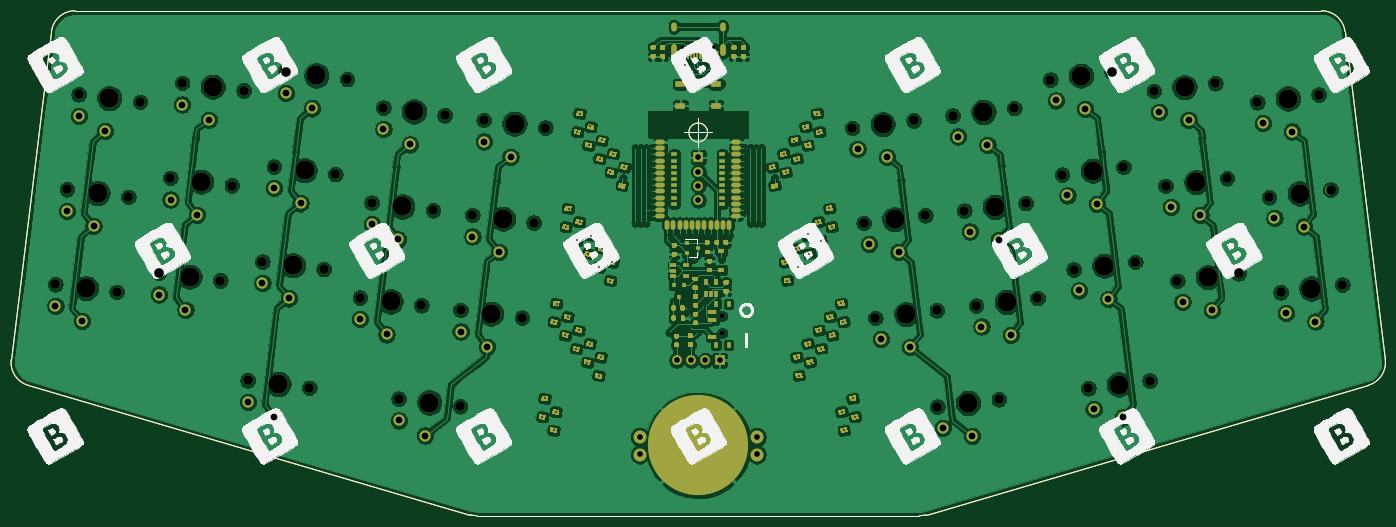
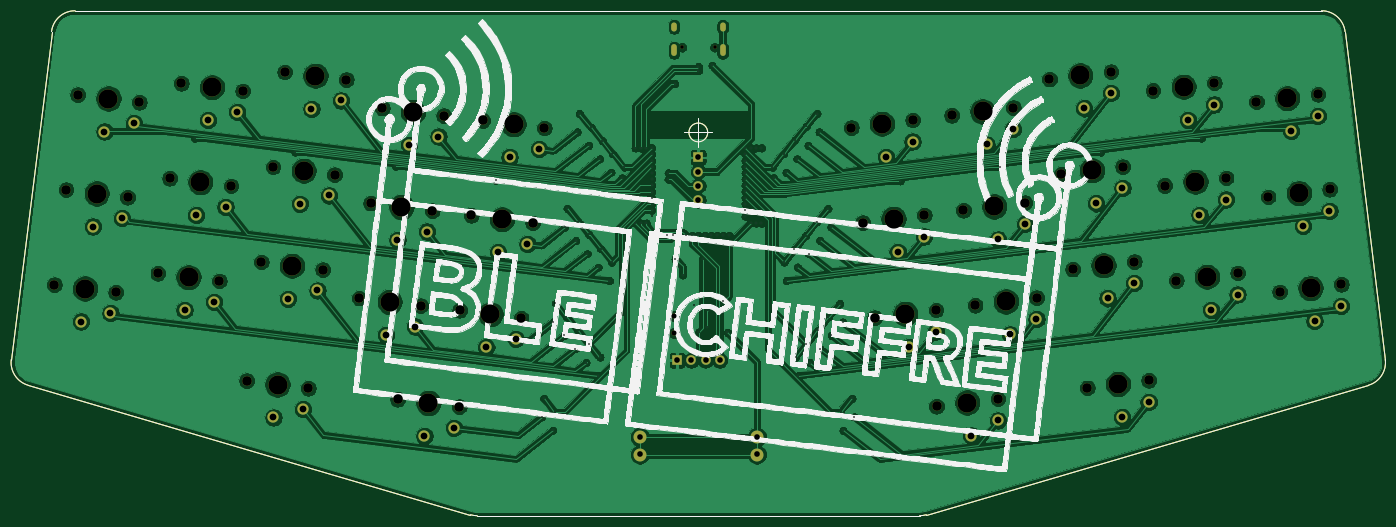
Circuit board: 11 layer files. Board 244.1 x 89.7 mm.
- bottom_copper: LeChiffreBLE_Single_Side-B_Cu.gbr (466960 bytes)
- bottom_mask: LeChiffreBLE_Single_Side-B_Mask.gbr (7914 bytes)
- paste: LeChiffreBLE_Single_Side-B_Paste.gbr (1614 bytes)
- bottom_silk: LeChiffreBLE_Single_Side-B_SilkS.gbr (244698 bytes)
- outline: LeChiffreBLE_Single_Side-Edge_Cuts.gbr (1587 bytes)
- top_copper: LeChiffreBLE_Single_Side-F_Cu.gbr (605866 bytes)
- top_mask: LeChiffreBLE_Single_Side-F_Mask.gbr (32741 bytes)
- paste: LeChiffreBLE_Single_Side-F_Paste.gbr (26425 bytes)
- top_silk: LeChiffreBLE_Single_Side-F_SilkS.gbr (179715 bytes)
- drill: LeChiffreBLE_Single_Side-NPTH.drl (2025 bytes)
- drill: LeChiffreBLE_Single_Side-PTH.drl (3974 bytes)

=== bottom_copper: LeChiffreBLE_Single_Side-B_Cu.gbr (466960 bytes, source omitted) ===
=== bottom_mask: LeChiffreBLE_Single_Side-B_Mask.gbr (7914 bytes, source omitted) ===
=== paste: LeChiffreBLE_Single_Side-B_Paste.gbr ===
%TF.GenerationSoftware,KiCad,Pcbnew,(5.1.10-1-10_14)*%
%TF.CreationDate,2021-09-26T20:25:07-05:00*%
%TF.ProjectId,LeChiffreBLE_Single_Side,4c654368-6966-4667-9265-424c455f5369,rev?*%
%TF.SameCoordinates,Original*%
%TF.FileFunction,Paste,Bot*%
%TF.FilePolarity,Positive*%
%FSLAX46Y46*%
G04 Gerber Fmt 4.6, Leading zero omitted, Abs format (unit mm)*
G04 Created by KiCad (PCBNEW (5.1.10-1-10_14)) date 2021-09-26 20:25:07*
%MOMM*%
%LPD*%
G01*
G04 APERTURE LIST*
%TA.AperFunction,Profile*%
%ADD10C,0.152000*%
%TD*%
%TA.AperFunction,Profile*%
%ADD11C,0.100000*%
%TD*%
G04 APERTURE END LIST*
D10*
X30724319Y-129889391D02*
X109245812Y-152889284D01*
X190227091Y-152889420D02*
X268787470Y-129887957D01*
X190227090Y-152889421D02*
G75*
G02*
X189043077Y-153059189I-1184013J4043940D01*
G01*
X110430291Y-153059189D02*
G75*
G02*
X109245812Y-152889284I0J4213708D01*
G01*
X110430291Y-153059189D02*
X189043077Y-153059189D01*
X34872010Y-67071010D02*
G75*
G02*
X39054379Y-63370255I4182369J-512953D01*
G01*
X149754177Y-63370255D02*
X39054379Y-63370255D01*
X260454219Y-63370255D02*
X149754177Y-63370255D01*
X260454219Y-63370255D02*
G75*
G02*
X264636555Y-67070738I0J-4213708D01*
G01*
X271785793Y-125330793D02*
X264636555Y-67070738D01*
X271785792Y-125330793D02*
G75*
G02*
X268787470Y-129887957I-4182335J-513225D01*
G01*
X30724319Y-129889391D02*
G75*
G02*
X27726429Y-125332635I1184479J4043803D01*
G01*
X34872010Y-67071010D02*
X27726429Y-125332635D01*
D11*
X151416666Y-84985000D02*
G75*
G03*
X151416666Y-84985000I-1666666J0D01*
G01*
X147250000Y-84985000D02*
X152250000Y-84985000D01*
X149750000Y-82485000D02*
X149750000Y-87485000D01*
M02*

=== bottom_silk: LeChiffreBLE_Single_Side-B_SilkS.gbr (244698 bytes, source omitted) ===
=== outline: LeChiffreBLE_Single_Side-Edge_Cuts.gbr ===
%TF.GenerationSoftware,KiCad,Pcbnew,(5.1.10-1-10_14)*%
%TF.CreationDate,2021-09-26T20:25:07-05:00*%
%TF.ProjectId,LeChiffreBLE_Single_Side,4c654368-6966-4667-9265-424c455f5369,rev?*%
%TF.SameCoordinates,Original*%
%TF.FileFunction,Profile,NP*%
%FSLAX46Y46*%
G04 Gerber Fmt 4.6, Leading zero omitted, Abs format (unit mm)*
G04 Created by KiCad (PCBNEW (5.1.10-1-10_14)) date 2021-09-26 20:25:07*
%MOMM*%
%LPD*%
G01*
G04 APERTURE LIST*
%TA.AperFunction,Profile*%
%ADD10C,0.152000*%
%TD*%
%TA.AperFunction,Profile*%
%ADD11C,0.100000*%
%TD*%
G04 APERTURE END LIST*
D10*
X30724319Y-129889391D02*
X109245812Y-152889284D01*
X190227091Y-152889420D02*
X268787470Y-129887957D01*
X190227090Y-152889421D02*
G75*
G02*
X189043077Y-153059189I-1184013J4043940D01*
G01*
X110430291Y-153059189D02*
G75*
G02*
X109245812Y-152889284I0J4213708D01*
G01*
X110430291Y-153059189D02*
X189043077Y-153059189D01*
X34872010Y-67071010D02*
G75*
G02*
X39054379Y-63370255I4182369J-512953D01*
G01*
X149754177Y-63370255D02*
X39054379Y-63370255D01*
X260454219Y-63370255D02*
X149754177Y-63370255D01*
X260454219Y-63370255D02*
G75*
G02*
X264636555Y-67070738I0J-4213708D01*
G01*
X271785793Y-125330793D02*
X264636555Y-67070738D01*
X271785792Y-125330793D02*
G75*
G02*
X268787470Y-129887957I-4182335J-513225D01*
G01*
X30724319Y-129889391D02*
G75*
G02*
X27726429Y-125332635I1184479J4043803D01*
G01*
X34872010Y-67071010D02*
X27726429Y-125332635D01*
D11*
X151416666Y-84985000D02*
G75*
G03*
X151416666Y-84985000I-1666666J0D01*
G01*
X147250000Y-84985000D02*
X152250000Y-84985000D01*
X149750000Y-82485000D02*
X149750000Y-87485000D01*
M02*

=== top_copper: LeChiffreBLE_Single_Side-F_Cu.gbr (605866 bytes, source omitted) ===
=== top_mask: LeChiffreBLE_Single_Side-F_Mask.gbr (32741 bytes, source omitted) ===
=== paste: LeChiffreBLE_Single_Side-F_Paste.gbr (26425 bytes, source omitted) ===
=== top_silk: LeChiffreBLE_Single_Side-F_SilkS.gbr (179715 bytes, source omitted) ===
=== drill: LeChiffreBLE_Single_Side-NPTH.drl ===
M48
; DRILL file {KiCad (5.1.10-1-10_14)} date Sunday, September 26, 2021 at 08:25:10 PM
; FORMAT={-:-/ absolute / inch / decimal}
; #@! TF.CreationDate,2021-09-26T20:25:10-05:00
; #@! TF.GenerationSoftware,Kicad,Pcbnew,(5.1.10-1-10_14)
; #@! TF.FileFunction,NonPlated,1,2,NPTH
FMAT,2
INCH
T1C0.0256
T2C0.0354
T3C0.0669
T4C0.1339
%
G90
G05
T1
X5.7819Y-2.7504
X6.0094Y-2.7504
T2
X6.0642Y-4.6299
X6.0642Y-4.748
T3
X1.3995Y-4.4083
X1.4811Y-3.744
X1.5626Y-3.0797
X1.8293Y-4.4611
X1.9109Y-3.7968
X1.9925Y-3.1325
X2.1233Y-4.3286
X2.2048Y-3.6643
X2.2864Y-3.0
X2.5531Y-4.3814
X2.6347Y-3.717
X2.7162Y-3.0527
X2.7451Y-5.0792
X2.847Y-4.2489
X2.9286Y-3.5846
X3.0102Y-2.9203
X3.1749Y-5.132
X3.2769Y-4.3016
X3.3584Y-3.6373
X3.44Y-2.973
X3.53Y-4.5013
X3.6116Y-3.837
X3.6932Y-3.1727
X3.8001Y-5.2088
X3.9599Y-4.5541
X4.0414Y-3.8898
X4.123Y-3.2255
X4.23Y-5.2616
X4.2334Y-4.5877
X4.315Y-3.9234
X4.3965Y-3.2591
X4.6632Y-4.6404
X4.7448Y-3.9761
X4.8264Y-3.3118
X6.9718Y-3.3148
X7.0534Y-3.9792
X7.135Y-4.6435
X7.4017Y-3.2621
X7.4832Y-3.9264
X7.5648Y-4.5907
X7.5682Y-5.2646
X7.6752Y-3.2285
X7.7568Y-3.8928
X7.8383Y-4.5571
X7.9981Y-5.2118
X8.1051Y-3.1757
X8.1866Y-3.84
X8.2682Y-4.5043
X8.3582Y-2.976
X8.4398Y-3.6403
X8.5213Y-4.3046
X8.6233Y-5.135
X8.788Y-2.9233
X8.8696Y-3.5876
X8.9512Y-4.2519
X9.0531Y-5.0823
X9.082Y-3.0558
X9.1635Y-3.7201
X9.2451Y-4.3844
X9.5118Y-3.003
X9.5934Y-3.6673
X9.6749Y-4.3316
X9.8057Y-3.1355
X9.8873Y-3.7998
X9.9689Y-4.4641
X10.2356Y-3.0827
X10.3172Y-3.747
X10.3987Y-4.4113
T4
X1.6144Y-4.4347
X1.696Y-3.7704
X1.7775Y-3.1061
X2.3382Y-4.355
X2.4197Y-3.6907
X2.5013Y-3.0264
X2.96Y-5.1056
X3.062Y-4.2753
X3.1435Y-3.6109
X3.2251Y-2.9466
X3.7449Y-4.5277
X3.8265Y-3.8634
X3.9081Y-3.1991
X4.0151Y-5.2352
X4.4483Y-4.6141
X4.5299Y-3.9498
X4.6115Y-3.2854
X7.1868Y-3.2885
X7.2683Y-3.9528
X7.3499Y-4.6171
X7.7831Y-5.2382
X7.8901Y-3.2021
X7.9717Y-3.8664
X8.0533Y-4.5307
X8.5731Y-2.9497
X8.6547Y-3.614
X8.7363Y-4.2783
X8.8382Y-5.1086
X9.2969Y-3.0294
X9.3785Y-3.6937
X9.46Y-4.358
X10.0207Y-3.1091
X10.1022Y-3.7734
X10.1838Y-4.4377
T0
M30

=== drill: LeChiffreBLE_Single_Side-PTH.drl ===
M48
; DRILL file {KiCad (5.1.10-1-10_14)} date Sunday, September 26, 2021 at 08:25:10 PM
; FORMAT={-:-/ absolute / inch / decimal}
; #@! TF.CreationDate,2021-09-26T20:25:10-05:00
; #@! TF.GenerationSoftware,Kicad,Pcbnew,(5.1.10-1-10_14)
; #@! TF.FileFunction,Plated,1,2,PTH
FMAT,2
INCH
T1C0.0118
T2C0.0236
T3C0.0394
T4C0.0472
%
G90
G05
T1
X2.3791Y-3.387
X3.0814Y-3.4829
X3.7827Y-3.5859
X4.4845Y-3.6853
X4.806Y-5.3353
X4.8218Y-5.2063
X4.8837Y-5.4291
X4.8856Y-4.6718
X4.8996Y-5.3001
X4.9083Y-4.5426
X4.9653Y-4.7648
X4.9691Y-4.0067
X4.986Y-4.6364
X4.9899Y-3.8783
X5.043Y-4.8586
X5.0469Y-4.1005
X5.0507Y-3.3424
X5.0598Y-4.7298
X5.0665Y-3.2134
X5.0676Y-3.9721
X5.117Y-4.9554
X5.1246Y-4.1943
X5.1284Y-3.4362
X5.1415Y-4.8241
X5.1419Y-3.3042
X5.1458Y-4.0666
X5.1985Y-5.0463
X5.2023Y-4.2882
X5.2062Y-3.53
X5.2143Y-4.9173
X5.2207Y-3.3994
X5.225Y-4.1623
X5.28Y-4.382
X5.2821Y-3.6252
X5.2959Y-4.253
X5.2997Y-3.4949
X5.3693Y-3.6626
X5.3774Y-3.5887
X5.4539Y-3.4543
X5.4539Y-3.9795
X5.4921Y-3.4543
X5.4921Y-3.9795
X5.5303Y-3.4543
X5.5303Y-3.9795
X5.5685Y-3.4543
X5.5685Y-3.4988
X5.5685Y-3.5421
X5.5685Y-3.5854
X5.5685Y-3.6287
X5.5685Y-3.672
X5.5685Y-3.7154
X5.5685Y-3.7587
X5.5685Y-3.802
X5.5685Y-3.8453
X5.5685Y-3.8886
X5.5685Y-3.9323
X5.6799Y-4.0661
X5.692Y-4.7447
X5.722Y-4.0661
X5.7222Y-4.5265
X5.7655Y-4.0661
X5.7998Y-2.876
X5.8089Y-4.0661
X5.8268Y-4.5866
X5.8366Y-4.7057
X5.8523Y-4.0661
X5.8661Y-4.2323
X5.8917Y-4.7421
X5.895Y-2.9141
X5.8951Y-2.8852
X5.8957Y-4.0661
X5.9272Y-4.5551
X5.9402Y-4.0661
X5.9823Y-4.0661
X6.0061Y-4.3418
X6.0578Y-4.2311
X6.0605Y-3.0047
X6.0693Y-4.0661
X6.1063Y-3.6295
X6.1063Y-3.6724
X6.112Y-4.0661
X6.222Y-3.4543
X6.222Y-3.4988
X6.222Y-3.5421
X6.222Y-3.5874
X6.222Y-3.6283
X6.222Y-3.672
X6.222Y-3.7157
X6.222Y-3.7594
X6.222Y-3.8035
X6.222Y-3.8469
X6.222Y-3.8882
X6.222Y-3.9323
X6.2605Y-3.4543
X6.2605Y-3.9795
X6.299Y-3.4543
X6.299Y-3.9795
X6.3374Y-3.4543
X6.3374Y-3.9795
X6.4135Y-3.5891
X6.4293Y-3.6626
X6.4961Y-3.4946
X6.5019Y-4.2525
X6.5071Y-3.6242
X6.5177Y-4.3815
X6.5658Y-3.4055
X6.5796Y-4.1587
X6.5835Y-4.9168
X6.5848Y-3.5304
X6.5967Y-4.2886
X6.5993Y-5.0458
X6.6439Y-3.3111
X6.6609Y-4.8233
X6.6623Y-4.0585
X6.6625Y-3.4365
X6.6732Y-4.1938
X6.6813Y-4.9553
X6.7269Y-3.2134
X6.7351Y-3.971
X6.7384Y-4.7298
X6.7428Y-3.3424
X6.7532Y-4.1018
X6.7548Y-4.8581
X6.8128Y-3.8772
X6.818Y-4.6352
X6.8313Y-4.0082
X6.8325Y-4.7643
X6.8944Y-4.5415
X6.8982Y-5.2996
X6.9102Y-4.6705
X6.914Y-5.4286
X6.9759Y-5.2058
X6.9918Y-5.3348
X7.3127Y-3.6802
X8.0145Y-3.5808
X8.7165Y-3.4831
X9.4184Y-3.3847
T3
X5.4862Y-5.476
X5.4862Y-5.598
X5.7453Y-4.9386
X5.8453Y-4.9386
X5.8969Y-3.5195
X5.8969Y-3.6195
X5.8969Y-3.7195
X5.8969Y-3.8195
X5.9453Y-4.9386
X6.0453Y-4.9386
X6.3051Y-5.476
X6.3051Y-5.598
T4
X1.4008Y-4.5592
X1.4824Y-3.8949
X1.5639Y-3.2306
X1.5861Y-4.6652
X1.6677Y-4.0009
X1.7492Y-3.3366
X2.1246Y-4.4795
X2.2061Y-3.8152
X2.2877Y-3.1509
X2.3099Y-4.5855
X2.3914Y-3.9212
X2.473Y-3.2569
X2.7464Y-5.2301
X2.8483Y-4.3998
X2.9299Y-3.7354
X2.9317Y-5.3362
X3.0115Y-3.0711
X3.0336Y-4.5058
X3.1152Y-3.8415
X3.1968Y-3.1772
X3.5313Y-4.6522
X3.6129Y-3.9879
X3.6945Y-3.3236
X3.7166Y-4.7582
X3.7982Y-4.0939
X3.8014Y-5.3597
X3.8798Y-3.4296
X3.9868Y-5.4657
X4.2347Y-4.7386
X4.3163Y-4.0743
X4.3978Y-3.41
X4.42Y-4.8446
X4.5016Y-4.1803
X4.5831Y-3.516
X7.0096Y-3.4609
X7.0912Y-4.1252
X7.1727Y-4.7895
X7.2151Y-3.519
X7.2966Y-4.1833
X7.3782Y-4.8476
X7.606Y-5.4107
X7.713Y-3.3746
X7.7946Y-4.0389
X7.8115Y-5.4687
X7.8761Y-4.7032
X7.9184Y-3.4326
X8.0Y-4.097
X8.0816Y-4.7613
X8.396Y-3.1221
X8.4775Y-3.7864
X8.5591Y-4.4507
X8.6014Y-3.1802
X8.6611Y-5.2811
X8.683Y-3.8445
X8.7646Y-4.5088
X8.8665Y-5.3392
X9.1197Y-3.2018
X9.2013Y-3.8662
X9.2829Y-4.5305
X9.3252Y-3.2599
X9.4068Y-3.9242
X9.4883Y-4.5885
X9.8435Y-3.2816
X9.9251Y-3.9459
X10.0066Y-4.6102
X10.049Y-3.3396
X10.1305Y-4.0039
X10.2121Y-4.6682
T2
G00X5.7256Y-2.6185
M15
G01X5.7256Y-2.5949
M16
G05
G00X5.7256Y-2.7929
M15
G01X5.7256Y-2.7496
M16
G05
G00X6.0657Y-2.6185
M15
G01X6.0657Y-2.5949
M16
G05
G00X6.0657Y-2.7929
M15
G01X6.0657Y-2.7496
M16
G05
T0
M30

